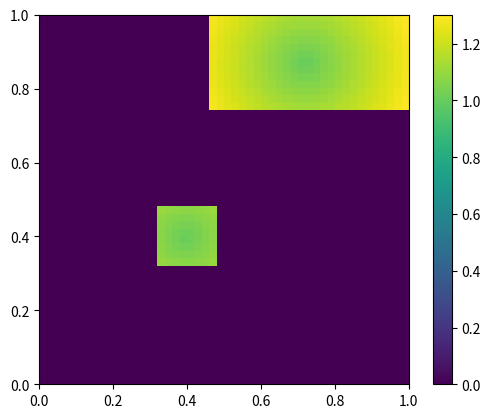

Write Python code to recreate this figure.
import numpy as np
import matplotlib.pyplot as plt

class BoundingBox(object):


    def __init__(self, x1, x2):

        self.x1 = np.array(x1)
        self.x2 = np.array(x2)
        self.mean = (self.x1 + self.x2 )/2.0


    def __call__(self, x):
        rand_ = 0*np.random.uniform(-0.01,0.01,size=(2,))
        if x[0] >= self.x1[0]+rand_[0] and x[0] <= self.x2[0]+rand_[0]:
            if x[1] >= self.x1[1]+rand_[1] and x[1] <= self.x2[1]+rand_[1]:
                return np.linalg.norm(x[0:2] - self.mean) + 1.0
        return 0.0

    def plot_box(self, ax=None):
        dx = self.x2 - self.x1
        p1 = self.x1.copy()
        p2 = self.x1.copy()
        p2[1] += dx[1]
        p3 = self.x2.copy()
        p4 = self.x1.copy()
        p4[0] += dx[0]
        if ax is None:
            plt.plot([p1[0], p2[0], p3[0], p4[0], p1[0]]
                        ,[p1[1], p2[1], p3[1], p4[1], p1[1]], linewidth=2, color='k')
        else:
            ax.plot([p1[0], p2[0], p3[0], p4[0], p1[0]]
                        ,[p1[1], p2[1], p3[1], p4[1], p1[1]], linewidth=1, color='k', zorder=5)
class FloorPlan(object):

    def __init__(self):

        bounding_regions = [
                ([0.45, 0.75], [1.0, 1.0]),
                ([0.32, 0.32], [0.47, 0.47])
        ]

        self.bounding_boxes = []
        for bounding_region in bounding_regions:

            self.bounding_boxes.append(
                    BoundingBox(*bounding_region)
            )
        self.X_,self.Y_ = np.meshgrid(np.linspace(0,1), np.linspace(0,1))
        samples = np.c_[self.X_.ravel(), self.Y_.ravel()]
        eval_samples = np.array([self.get_penality(sample) for sample in samples])
        self.eval_samples = eval_samples.reshape(self.X_.shape)



    def plot_ground(self, ax=None):
        for bounding_box in self.bounding_boxes:
            bounding_box.plot_box(ax)
        # plt.contourf(self.X_, self.Y_, self.eval_samples)


    def get_penality(self, x):
        penalty = 0.0
        for bounding_box in self.bounding_boxes:
            penalty += bounding_box(x)
        return penalty
    def first_order_derivative(self, x):
        dx = 0.01
        dpdx = np.zeros(x.shape)
        for i in range(2):
            delta = np.zeros(x.shape)
            delta[i] = dx
            dxp = self.get_penality(x + delta)
            dxn = self.get_penality(x - delta)
            dpdx[i] = (dxp - dxn) / (2 * dx)
        return dpdx
if __name__ == '__main__':
    fp = FloorPlan()
    X,Y = np.meshgrid(np.linspace(0,1), np.linspace(0,1))
    samples = np.c_[X.ravel(), Y.ravel()]
    eval_samples = np.array([fp.get_penality(sample) for sample in samples])
    deriv_eval_samples = np.array([
                        np.linalg.norm(fp.first_order_derivative(sample))
                        for sample in samples])
    eval_samples = eval_samples.reshape(X.shape)
    deriv_eval_samples = deriv_eval_samples.reshape(X.shape)

    plt.imshow(eval_samples, origin='lower', extent=(0,1,0,1))
    plt.colorbar()
    plt.show()
